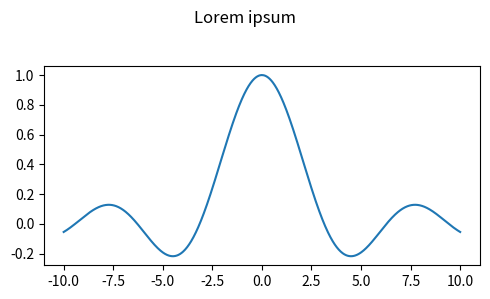

Source code (Python):
import matplotlib.pyplot as plt
import numpy as np

x = np.linspace(-10, 10, num=1000)
y = np.sin(x) / (x + 1e-6)

fig = plt.figure(figsize=(5, 3), tight_layout={'rect': (0, 0, 1, 0.95)}, dpi=72)

ax = fig.add_subplot(1, 1, 1)
ax.plot(x, y)

fig.suptitle('Lorem ipsum')
fig.savefig('ipsum.pdf')
